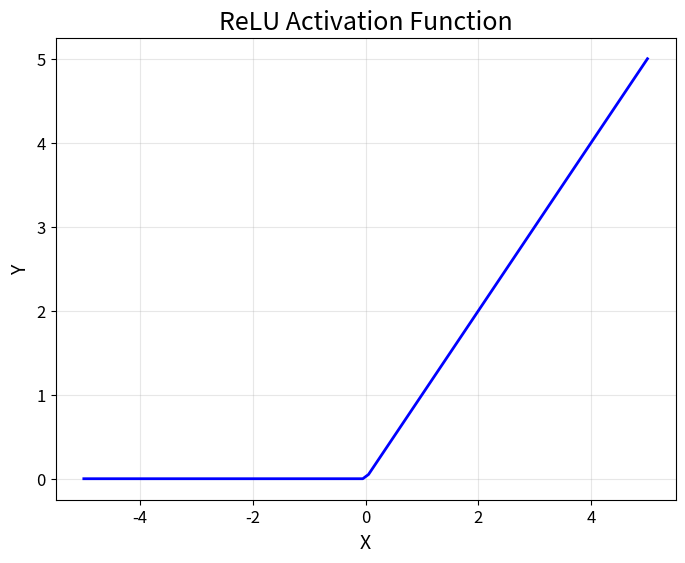

Generate this figure with matplotlib:
import matplotlib.pyplot as plt
import numpy as np

# Define ReLU function
def relu(x):
    return np.maximum(0, x)

# Generate 100 points between -5 and 5 along the x-axis
x = np.linspace(-5, 5, 100)

# Calculate corresponding y values using ReLU function
y = relu(x)

# Create plot with custom styling
fig, ax = plt.subplots(figsize=(8,6))
ax.plot(x, y, linewidth=2, color='blue')

# Set plot title and axis labels
ax.set_title('ReLU Activation Function', fontsize=18)
ax.set_xlabel('X', fontsize=14)
ax.set_ylabel('Y', fontsize=14)

# Customize tick labels and grid lines
ax.tick_params(axis='both', which='major', labelsize=12)
ax.grid(alpha=0.3)

# Show plot
plt.show()
